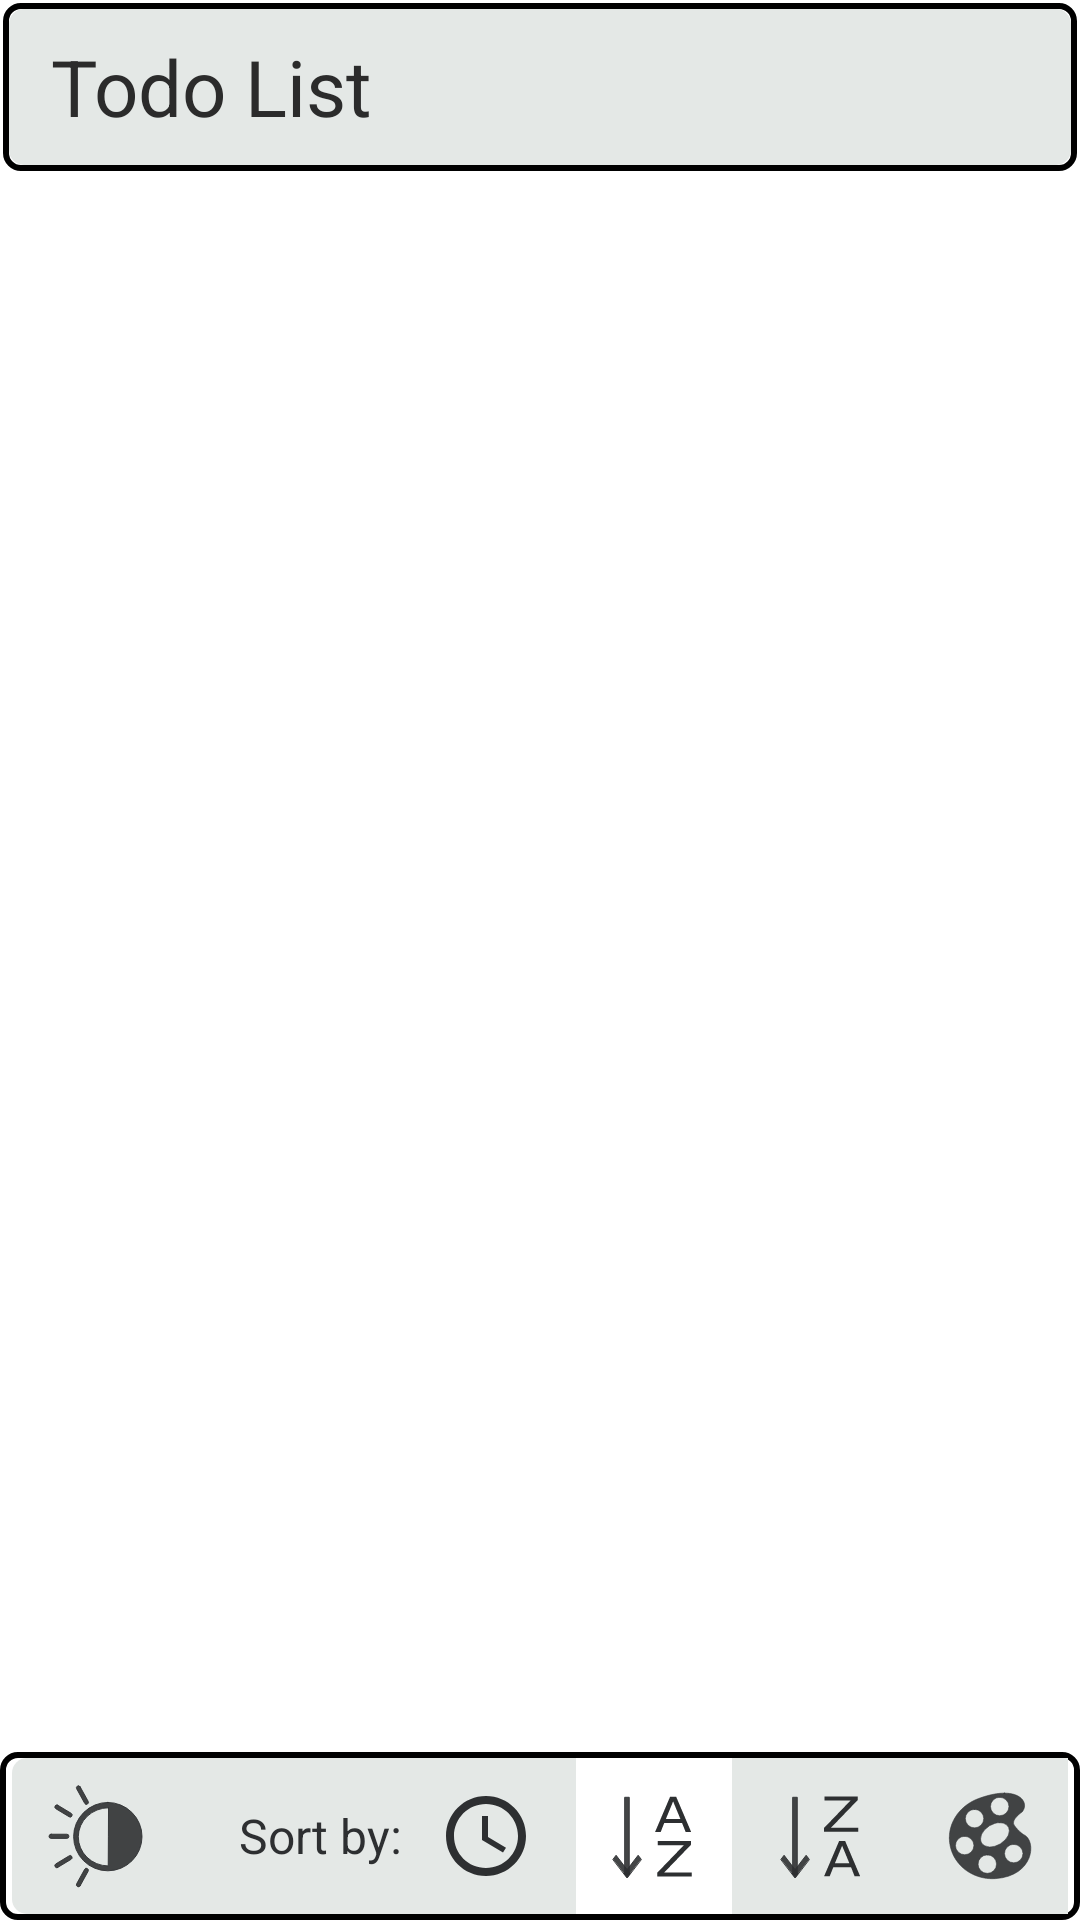

Reconstruct the res/layout file that produces this screen, plus the resources it refers to.
<!-- AndroidManifest.xml: application theme AppTheme -->
<!-- res/layout/activity_main.xml -->
<?xml version="1.0" encoding="utf-8"?>
<androidx.drawerlayout.widget.DrawerLayout xmlns:android="http://schemas.android.com/apk/res/android"
    xmlns:app="http://schemas.android.com/apk/res-auto"
    xmlns:tools="http://schemas.android.com/tools"
    android:id="@+id/mainActivityDrawerLayout"
    android:layout_width="match_parent"
    android:layout_height="match_parent"
    tools:context=".MainActivity">



    <RelativeLayout
        android:id="@+id/mainDashboard"
        android:layout_width="match_parent"
        android:layout_height="match_parent"
        android:background="@color/colorBackground">

        <RelativeLayout
            android:id="@+id/mainToolbar"
            android:layout_width="match_parent"
            android:layout_height="?actionBarSize"
            android:layout_marginTop="1dp"
            android:layout_margin="1dp"
            android:background="@drawable/shape_rectangle_hollow"
            android:layout_alignParentTop="true">

            <View
                android:layout_width="match_parent"
                android:layout_height="match_parent"
                android:background="@drawable/shape_rectangle_solid"
                android:backgroundTint="@color/colorPrimary"
                android:layout_margin="2dp"/>

            

            <TextView
                android:layout_width="wrap_content"
                android:layout_height="match_parent"
                android:text="Todo List"
                android:textSize="26sp"
                android:textColor="@color/colorTextDark"
                android:gravity="center_vertical"
                android:paddingHorizontal="16dp"/>

            <ImageView
                android:id="@+id/mainAdd"
                android:layout_width="?actionBarSize"
                android:layout_height="match_parent"
                android:layout_alignParentEnd="true"
                android:padding="10dp"
                android:src="@drawable/ic_baseline_add_24"
                app:tint="@color/colorIcon"/>
        </RelativeLayout>

        <androidx.recyclerview.widget.RecyclerView
            android:id="@+id/rvPrimary"
            android:layout_width="match_parent"
            android:layout_height="match_parent"
            android:padding="10dp"
            android:layout_below="@+id/mainToolbar"
            android:layout_above="@+id/mainToolbarBot"/>

        <RelativeLayout
            android:id="@+id/mainToolbarBot"
            android:layout_width="match_parent"
            android:layout_height="?actionBarSize"
            android:background="@drawable/shape_rectangle_hollow"
            android:layout_alignParentBottom="true"
            android:paddingHorizontal="2dp">
            <View
                android:layout_width="match_parent"
                android:layout_height="match_parent"
                android:background="@drawable/shape_rectangle_solid"
                android:backgroundTint="@color/colorPrimary"
                android:layout_margin="2dp"/>

            <ImageView
                android:id="@+id/mainDayNight"
                android:layout_width="?actionBarSize"
                android:layout_height="match_parent"
                android:padding="8dp"
                android:layout_margin="1dp"
                android:src="@drawable/ic_day_night"
                app:tint="@color/colorIcon" />



            <TextView
                android:layout_width="wrap_content"
                android:layout_height="wrap_content"
                android:text="Sort by:"
                android:textSize="16sp"
                android:textColor="@color/colorIcon"
                android:layout_toStartOf="@+id/mainCreatedAsc"
                android:layout_centerVertical="true"
                android:background="@android:color/transparent"/>

            <ImageView
                android:id="@+id/mainCreatedAsc"
                android:layout_width="wrap_content"
                android:layout_height="match_parent"
                android:padding="10dp"
                android:layout_margin="2dp"
                android:src="@drawable/ic_created"
                app:tint="@color/colorIcon"
                android:background="@color/colorPrimary"
                android:layout_toStartOf="@id/mainAlphaAsc"/>

            <ImageView
                android:id="@+id/mainAlphaAsc"
                android:layout_width="wrap_content"
                android:layout_height="match_parent"
                android:padding="10dp"
                android:layout_margin="2dp"
                android:src="@drawable/ic_alpha_asc"
                app:tint="@color/colorIcon"
                android:background="@color/colorBackground"
                android:layout_toStartOf="@id/mainAlphaDec"/>

            <ImageView
                android:id="@+id/mainAlphaDec"
                android:layout_width="wrap_content"
                android:layout_height="match_parent"
                android:padding="10dp"
                android:layout_margin="2dp"
                android:src="@drawable/ic_alpha_dec"
                app:tint="@color/colorIcon"
                android:background="@color/colorPrimary"
                android:layout_toStartOf="@id/mainColorAsc"/>

            <ImageView
                android:id="@+id/mainColorAsc"
                android:layout_width="wrap_content"
                android:layout_height="match_parent"
                android:padding="10dp"
                android:layout_margin="2dp"
                android:src="@drawable/ic_color_plate2"
                app:tint="@color/colorIcon"
                android:background="@color/colorPrimary"
                android:layout_alignParentEnd="true"/>




        </RelativeLayout>

    </RelativeLayout>



    <RelativeLayout

        android:layout_width="300dp"
        android:layout_height="match_parent"
        android:layout_gravity="start"
        android:background="@color/colorBackground">

        <include layout="@layout/drawer_layout"/>

    </RelativeLayout>


    



</androidx.drawerlayout.widget.DrawerLayout>
<!-- res/layout/drawer_layout.xml (included above) -->
<?xml version="1.0" encoding="utf-8"?>
<LinearLayout
    xmlns:android="http://schemas.android.com/apk/res/android"
    xmlns:app="http://schemas.android.com/apk/res-auto"
    android:layout_width="match_parent"
    android:layout_height="match_parent"
    android:orientation="vertical"
    android:background="@color/colorBackground">

    

    
    <LinearLayout
        android:id="@+id/navHomeL"
        android:layout_width="match_parent"
        android:layout_height="wrap_content"
        android:orientation="horizontal"
        android:gravity="center_vertical"
        android:padding="5dp"
        android:layout_marginVertical="8dp"
        android:onClick="navHome"
        android:visibility="gone">

        <ImageView
            android:layout_width="wrap_content"
            android:layout_height="wrap_content"
            android:src="@drawable/ic_home"
            app:tint="@color/colorIcon" />

        <TextView
            android:layout_width="0dp"
            android:layout_height="match_parent"
            android:layout_weight="1"
            android:text="@string/stringHome"
            android:textSize="16sp"
            android:textColor="@color/colorTextDark"
            android:paddingHorizontal="16dp"
            android:gravity="center_vertical"
            android:background="@android:color/transparent"/>
    </LinearLayout>

    
    <LinearLayout
        android:layout_width="match_parent"
        android:layout_height="wrap_content"
        android:orientation="horizontal"
        android:padding="5dp"
        android:layout_marginVertical="8dp"
        android:onClick="navTrash">

        <ImageView
            android:layout_width="wrap_content"
            android:layout_height="wrap_content"
            android:src="@drawable/ic_trash"
            app:tint="@color/colorIcon"/>

        <TextView
            android:layout_width="0dp"
            android:layout_height="match_parent"
            android:layout_weight="1"
            android:text="@string/stringTrash"
            android:textSize="16sp"
            android:textColor="@color/colorTextDark"
            android:paddingHorizontal="16dp"
            android:gravity="center_vertical"
            android:background="@android:color/transparent"/>
    </LinearLayout>

    
    <LinearLayout
        android:layout_width="match_parent"
        android:layout_height="wrap_content"
        android:orientation="horizontal"
        android:padding="5dp"
        android:layout_marginVertical="8dp"
        android:onClick="navArchive">

        <ImageView
            android:layout_width="wrap_content"
            android:layout_height="wrap_content"
            android:src="@drawable/ic_archive"
            app:tint="@color/colorIcon"/>

        <TextView
            android:layout_width="0dp"
            android:layout_height="match_parent"
            android:layout_weight="1"
            android:text="@string/stringArchive"
            android:textSize="16sp"
            android:textColor="@color/colorTextDark"
            android:paddingHorizontal="16dp"
            android:gravity="center_vertical"
            android:background="@android:color/transparent"/>
    </LinearLayout>

    
    <LinearLayout
        android:layout_width="match_parent"
        android:layout_height="wrap_content"
        android:orientation="horizontal"
        android:padding="5dp"
        android:layout_marginVertical="8dp"
        android:onClick="navSettings">

        <ImageView
            android:layout_width="wrap_content"
            android:layout_height="wrap_content"
            android:src="@drawable/ic_settings"
            app:tint="@color/colorIcon"/>

        <TextView
            android:layout_width="0dp"
            android:layout_height="match_parent"
            android:layout_weight="1"
            android:text="@string/stringSettings"
            android:textSize="16sp"
            android:textColor="@color/colorTextDark"
            android:paddingHorizontal="16dp"
            android:gravity="center_vertical"
            android:background="@android:color/transparent"/>
    </LinearLayout>

    
    <LinearLayout
        android:layout_width="match_parent"
        android:layout_height="wrap_content"
        android:orientation="horizontal"
        android:padding="5dp"
        android:layout_marginVertical="8dp"
        android:onClick="navHelp">

        <ImageView
            android:layout_width="wrap_content"
            android:layout_height="wrap_content"
            android:src="@drawable/ic_help"
            app:tint="@color/colorIcon"/>

        <TextView
            android:layout_width="0dp"
            android:layout_height="match_parent"
            android:layout_weight="1"
            android:text="@string/stringHelp"
            android:textSize="16sp"
            android:textColor="@color/colorTextDark"
            android:paddingHorizontal="16dp"
            android:gravity="center_vertical"
            android:background="@android:color/transparent"/>
    </LinearLayout>

</LinearLayout>
<!-- res/layout/nav_header.xml (included above) -->
<?xml version="1.0" encoding="utf-8"?>
<LinearLayout
    xmlns:android="http://schemas.android.com/apk/res/android"
    android:layout_width="match_parent"
    android:layout_height="wrap_content"
    android:orientation="vertical"
    android:background="@color/testYellow">

    <TextView
        android:layout_width="wrap_content"
        android:layout_height="wrap_content"
        android:textSize="40sp"
        android:text="Test Header"/>
    <TextView
        android:layout_width="wrap_content"
        android:layout_height="wrap_content"
        android:textSize="40sp"
        android:text="2nd line" />
    <TextView
        android:layout_width="wrap_content"
        android:layout_height="wrap_content"
        android:textSize="40sp"
        android:text="maow"/>

</LinearLayout>
<!-- resources referenced by this layout -->
<resources>
  <color name="colorBackground">#FFFFFF</color>
  <color name="colorIcon">#2D2F31</color>
  <color name="colorPrimary">#E4E8E6</color>
  <color name="colorTextDark">#2B2B2B</color>
  <color name="testYellow">#F6E27F</color>
  <!-- drawable ic_archive (drawable) -->
  <vector android:height="32dp" android:tint="#2D2F31"
      android:viewportHeight="24" android:viewportWidth="24"
      android:width="32dp" xmlns:android="http://schemas.android.com/apk/res/android">
      <path android:fillColor="@android:color/white" android:pathData="M20.54,5.23l-1.39,-1.68C18.88,3.21 18.47,3 18,3H6c-0.47,0 -0.88,0.21 -1.16,0.55L3.46,5.23C3.17,5.57 3,6.02 3,6.5V19c0,1.1 0.9,2 2,2h14c1.1,0 2,-0.9 2,-2V6.5c0,-0.48 -0.17,-0.93 -0.46,-1.27zM12,17.5L6.5,12H10v-2h4v2h3.5L12,17.5zM5.12,5l0.81,-1h12l0.94,1H5.12z"/>
  </vector>
  <!-- drawable ic_created (drawable) -->
  <vector android:height="32dp" android:tint="#020202"
      android:viewportHeight="24" android:viewportWidth="24"
      android:width="32dp" xmlns:android="http://schemas.android.com/apk/res/android">
      <path android:fillColor="@android:color/white" android:pathData="M11.99,2C6.47,2 2,6.48 2,12s4.47,10 9.99,10C17.52,22 22,17.52 22,12S17.52,2 11.99,2zM12,20c-4.42,0 -8,-3.58 -8,-8s3.58,-8 8,-8 8,3.58 8,8 -3.58,8 -8,8z"/>
      <path android:fillColor="@android:color/white" android:pathData="M12.5,7H11v6l5.25,3.15 0.75,-1.23 -4.5,-2.67z"/>
  </vector>
  <!-- drawable ic_home (drawable) -->
  <vector android:height="32dp" android:tint="#2D2F31"
      android:viewportHeight="24" android:viewportWidth="24"
      android:width="32dp" xmlns:android="http://schemas.android.com/apk/res/android">
      <path android:fillColor="@android:color/white" android:pathData="M10,20v-6h4v6h5v-8h3L12,3 2,12h3v8z"/>
  </vector>
  <!-- drawable ic_trash (drawable) -->
  <vector android:height="32dp" android:tint="#2D2F31"
      android:viewportHeight="24" android:viewportWidth="24"
      android:width="32dp" xmlns:android="http://schemas.android.com/apk/res/android">
      <path android:fillColor="@android:color/white" android:pathData="M6,19c0,1.1 0.9,2 2,2h8c1.1,0 2,-0.9 2,-2V7H6v12zM19,4h-3.5l-1,-1h-5l-1,1H5v2h14V4z"/>
  </vector>
  <!-- drawable shape_rectangle_hollow (drawable) -->
  <?xml version="1.0" encoding="utf-8"?>
  <selector xmlns:android="http://schemas.android.com/apk/res/android">
      <item>
          <shape android:shape="rectangle">
              <size android:height="32dp"
                  android:width="32dp"/>
              <stroke android:color="@android:color/black"
                  android:width="2dp"/>
              <corners android:radius="5dp"/>
          </shape>
      </item>
  
  </selector>
  <!-- drawable shape_rectangle_solid (drawable) -->
  <?xml version="1.0" encoding="utf-8"?>
  <selector xmlns:android="http://schemas.android.com/apk/res/android">
      <item>
          <shape android:shape="rectangle">
              <size android:height="32dp"
                  android:width="32dp"/>
              <solid android:color="@android:color/black" />
              <corners android:radius="5dp"/>
          </shape>
      </item>
  
  </selector>
  <string name="search">Search</string>
  <string name="stringArchive">Archive</string>
  <string name="stringHelp">Help</string>
  <string name="stringHome">Home</string>
  <string name="stringSettings">Settings</string>
  <string name="stringTrash">Trash</string>
  <style name="AppTheme" parent="Theme.AppCompat.Light.NoActionBar">
          
          <item name="colorPrimary">@color/colorPrimary</item>
          <item name="colorPrimaryDark">@color/colorPrimaryDark</item>
          <item name="colorAccent">@color/colorAccent</item>
          <item name="android:windowContentTransitions">true</item>
      </style>
  <color name="colorPrimaryDark">#160049</color>
  <color name="colorAccent">#03DAC5</color>
</resources>
